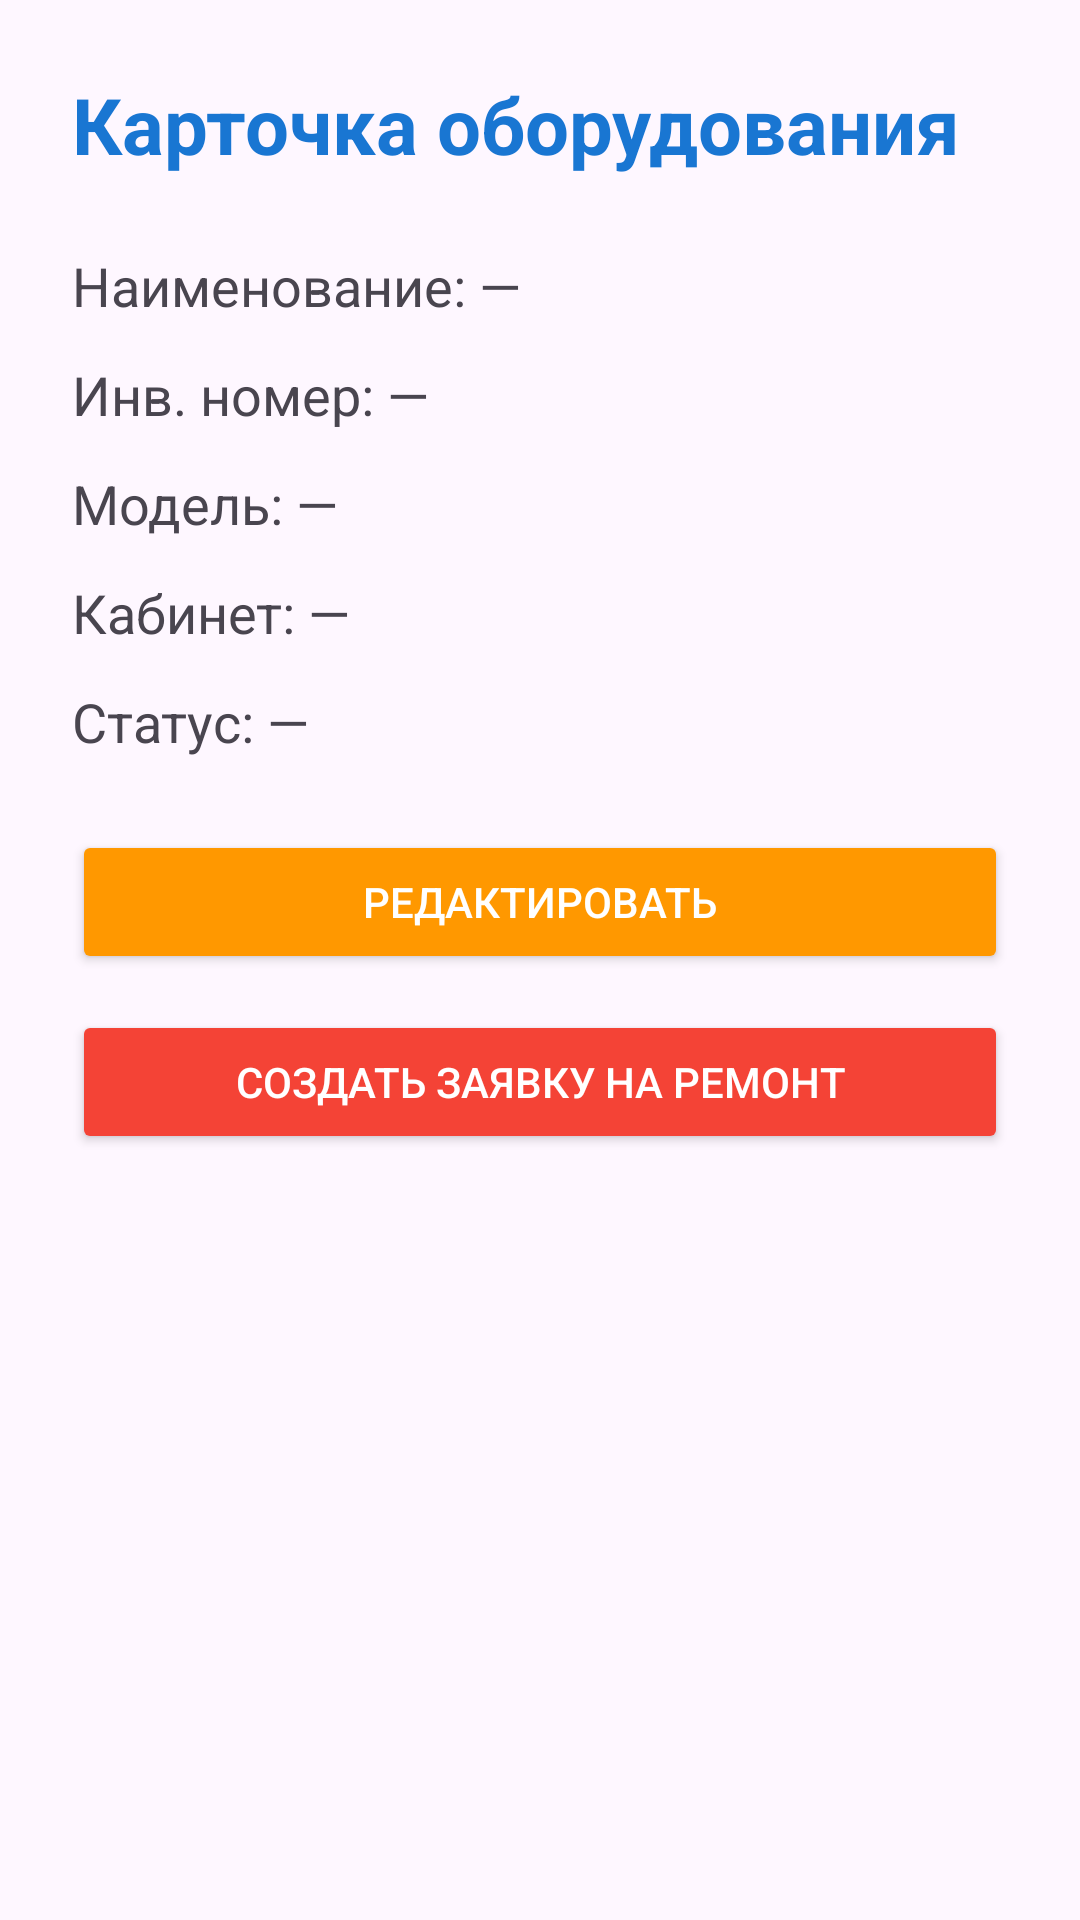

Android layout source for this screen:
<!-- AndroidManifest.xml: application theme Theme.InventoryQR -->
<!-- res/layout/activity_equipment_detail.xml -->
<?xml version="1.0" encoding="utf-8"?>
<ScrollView xmlns:android="http://schemas.android.com/apk/res/android"
    android:layout_width="match_parent"
    android:layout_height="match_parent"
    android:fillViewport="true">

    <LinearLayout
        android:layout_width="match_parent"
        android:layout_height="wrap_content"
        android:orientation="vertical"
        android:padding="24dp">

        <TextView
            android:layout_width="wrap_content"
            android:layout_height="wrap_content"
            android:text="Карточка оборудования"
            android:textSize="26sp"
            android:textStyle="bold"
            android:textColor="#1976D2"
            android:layout_marginBottom="24dp"/>

        <TextView
            android:id="@+id/tvName"
            android:layout_width="match_parent"
            android:layout_height="wrap_content"
            android:text="Наименование: —"
            android:textSize="18sp"
            android:layout_marginBottom="12dp"/>

        <TextView
            android:id="@+id/tvInvNumber"
            android:layout_width="match_parent"
            android:layout_height="wrap_content"
            android:text="Инв. номер: —"
            android:textSize="18sp"
            android:layout_marginBottom="12dp"/>

        <TextView
            android:id="@+id/tvModel"
            android:layout_width="match_parent"
            android:layout_height="wrap_content"
            android:text="Модель: —"
            android:textSize="18sp"
            android:layout_marginBottom="12dp"/>

        <TextView
            android:id="@+id/tvCabinet"
            android:layout_width="match_parent"
            android:layout_height="wrap_content"
            android:text="Кабинет: —"
            android:textSize="18sp"
            android:layout_marginBottom="12dp"/>

        <TextView
            android:id="@+id/tvStatus"
            android:layout_width="match_parent"
            android:layout_height="wrap_content"
            android:text="Статус: —"
            android:textSize="18sp"
            android:layout_marginBottom="24dp"/>

        
        <Button
            android:id="@+id/btnEdit"
            android:layout_width="match_parent"
            android:layout_height="wrap_content"
            android:text="Редактировать"
            android:backgroundTint="#FF9800"
            android:textColor="#FFFFFF"
            android:layout_marginBottom="12dp"/>

        <Button
            android:id="@+id/btnRepairRequest"
            android:layout_width="match_parent"
            android:layout_height="wrap_content"
            android:text="Создать заявку на ремонт"
            android:backgroundTint="#F44336"
            android:textColor="#FFFFFF"/>

    </LinearLayout>
</ScrollView>
<!-- resources referenced by this layout -->
<resources>
  <style name="Theme.InventoryQR" parent="Base.Theme.InventoryQR" />
  <style name="Base.Theme.InventoryQR" parent="Theme.Material3.DayNight.NoActionBar">
          
          
      </style>
</resources>
